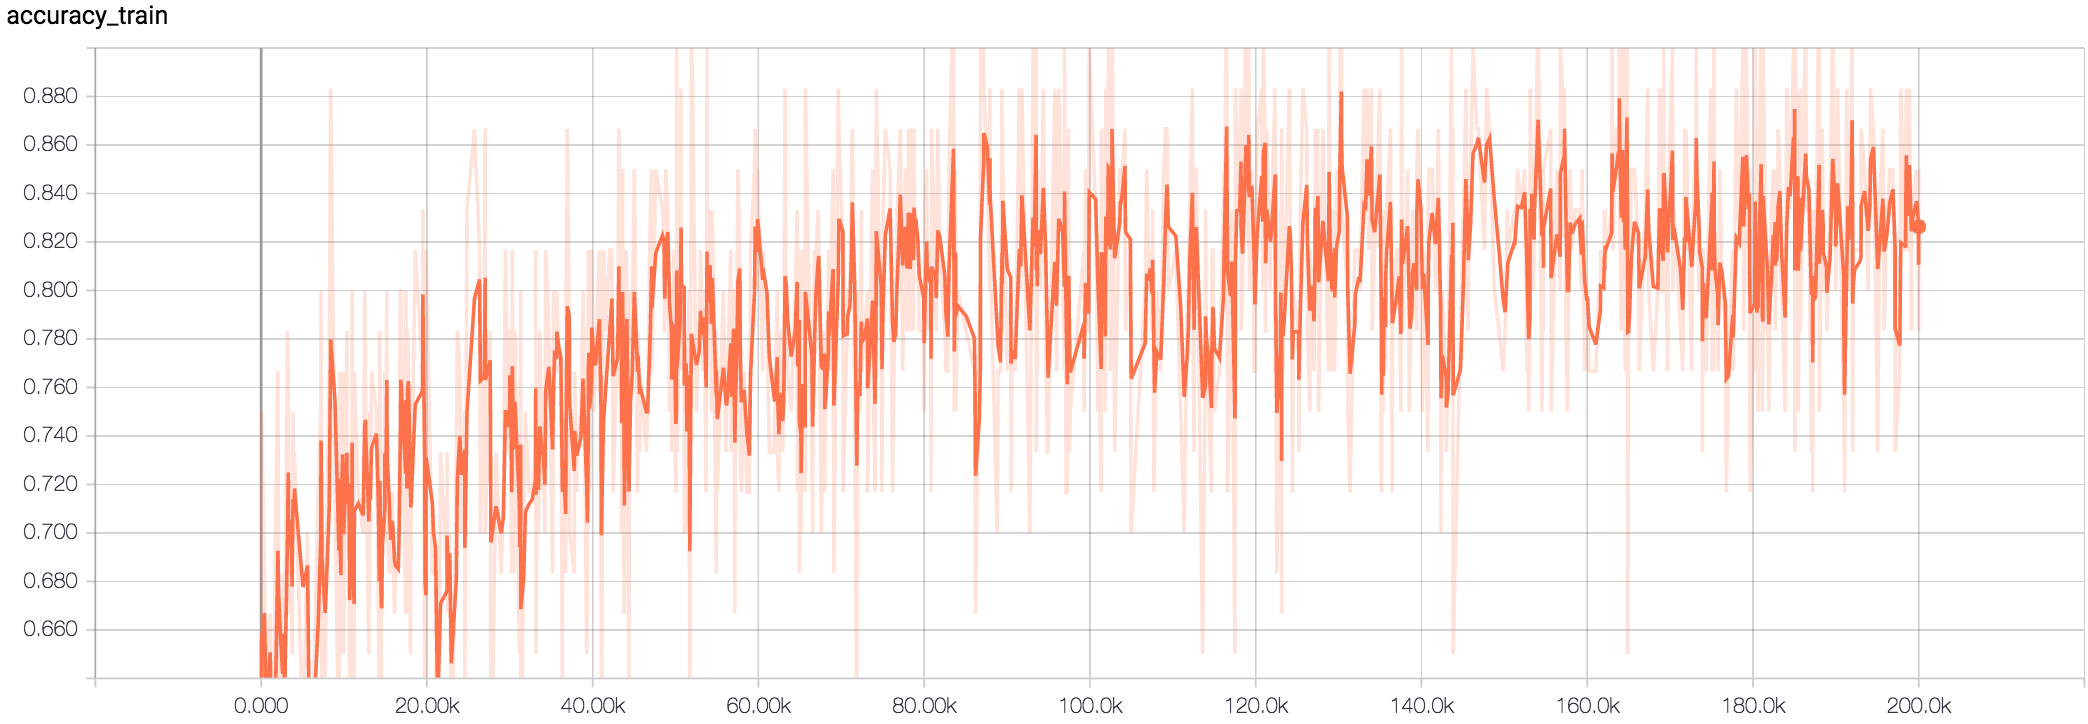

Source data for this figure (header and first rows):
Wall time, Step, Value
1509639606, 24, 0.5667
1509639620, 56, 0.6333
1509639621, 59, 0.75
1509639779, 402, 0.6833
1509639863, 588, 0.5833
1509640010, 904, 0.65
1509640094, 1090, 0.6667
1509640150, 1210, 0.5833
1509640181, 1279, 0.55
1509640413, 1782, 0.7167
1509640525, 2025, 0.7667
1509640565, 2111, 0.65
1509640658, 2312, 0.6333
1509640786, 2594, 0.6167
1509640854, 2739, 0.6833
1509640911, 2865, 0.5667
1509640916, 2876, 0.6667
1509641052, 3172, 0.7833
1509641099, 3274, 0.7667
1509641120, 3318, 0.6667
1509641121, 3319, 0.6833
1509641259, 3619, 0.7
1509641316, 3743, 0.65
1509641316, 3744, 0.7
1509641320, 3752, 0.7333
1509641327, 3768, 0.6667
1509641363, 3847, 0.75
1509641432, 3999, 0.7
1509641443, 4020, 0.7333
1509641918, 5053, 0.6167
1509642167, 5596, 0.7
1509642248, 5773, 0.55
1509642448, 6205, 0.6
1509642506, 6333, 0.6333
1509642755, 6875, 0.7167
1509642897, 7183, 0.75
1509642919, 7229, 0.8
1509642973, 7349, 0.6167
1509643144, 7719, 0.6333
1509643190, 7820, 0.6833
1509643373, 8218, 0.7667
1509643450, 8390, 0.8833
1509643691, 8910, 0.7167
1509643907, 9384, 0.6
1509643972, 9523, 0.7667
1509643981, 9542, 0.65
1509644023, 9633, 0.6667
1509644029, 9647, 0.75
1509644117, 9838, 0.7667
1509644169, 9951, 0.65
1509644348, 10340, 0.7833
1509644365, 10379, 0.7
1509644449, 10562, 0.7
1509644463, 10593, 0.7333
1509644504, 10682, 0.6
1509644563, 10807, 0.7
1509644578, 10840, 0.7333
1509644621, 10934, 0.6833
1509644642, 10983, 0.8
1509644652, 11002, 0.6333
... 940 more rows
